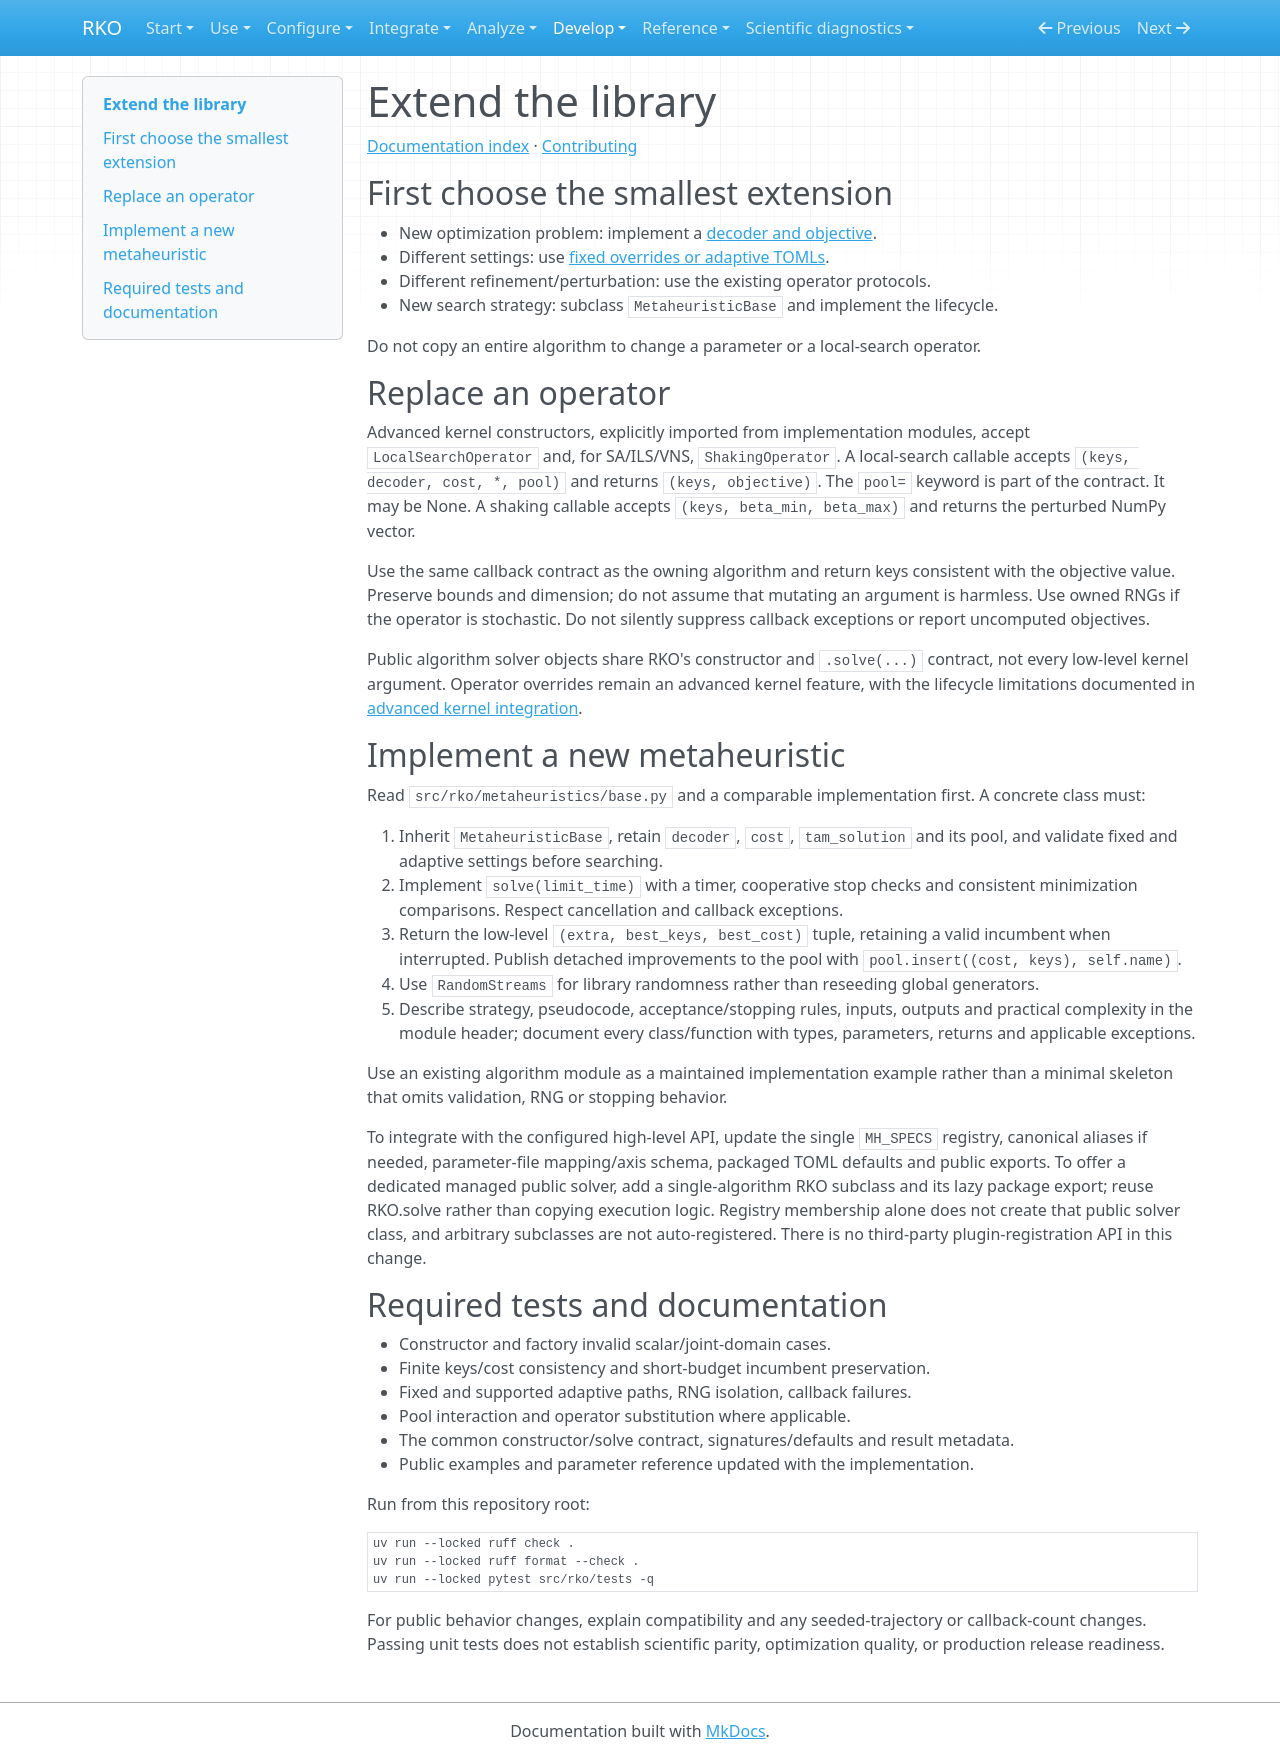

repository: MarcosPTProenca/RKO_Python · page: extending/index.html · generator: mkdocs

# Extend the library

[Documentation index](index.md) · [Contributing](https://github.com/MarcosPTProenca/RKO/blob/main/CONTRIBUTING.md)

## First choose the smallest extension

- New optimization problem: implement a [decoder and objective](problem-adapters.md).
- Different settings: use [fixed overrides or adaptive TOMLs](parameters.md).
- Different refinement/perturbation: use the existing operator protocols.
- New search strategy: subclass `MetaheuristicBase` and implement the lifecycle.

Do not copy an entire algorithm to change a parameter or a local-search operator.

## Replace an operator

Advanced kernel constructors, explicitly imported from implementation modules,
accept `LocalSearchOperator` and, for SA/ILS/VNS,
`ShakingOperator`. A local-search callable accepts
`(keys, decoder, cost, *, pool)` and returns `(keys, objective)`. The `pool=` keyword
is part of the contract. It may be None. A shaking callable accepts
`(keys, beta_min, beta_max)` and returns the perturbed NumPy vector.

Use the same callback contract as the owning algorithm and return keys consistent
with the objective value. Preserve bounds and dimension; do not assume that
mutating an argument is harmless. Use owned RNGs if the operator is stochastic.
Do not silently suppress callback exceptions or report uncomputed objectives.

Public algorithm solver objects share RKO's constructor and `.solve(...)` contract,
not every low-level kernel argument. Operator overrides remain an advanced kernel
feature, with the lifecycle limitations documented in
[advanced kernel integration](standalone.md#advanced-kernel-integration).

## Implement a new metaheuristic

Read `src/rko/metaheuristics/base.py` and a comparable implementation first.
A concrete class must:

1. Inherit `MetaheuristicBase`, retain `decoder`, `cost`, `tam_solution` and its pool,
   and validate fixed and adaptive settings before searching.
2. Implement `solve(limit_time)` with a timer, cooperative stop checks and consistent
   minimization comparisons. Respect cancellation and callback exceptions.
3. Return the low-level `(extra, best_keys, best_cost)` tuple, retaining a valid
   incumbent when interrupted. Publish detached improvements to the pool with
   `pool.insert((cost, keys), self.name)`.
4. Use `RandomStreams` for library randomness rather than reseeding global generators.
5. Describe strategy, pseudocode, acceptance/stopping rules, inputs, outputs and
   practical complexity in the module header; document every class/function with
   types, parameters, returns and applicable exceptions.

Use an existing algorithm module as a maintained implementation example rather
than a minimal skeleton that omits validation, RNG or stopping behavior.

To integrate with the configured high-level API, update the single `MH_SPECS`
registry, canonical aliases if needed, parameter-file mapping/axis schema,
packaged TOML defaults and public exports. To offer a dedicated managed public
solver, add a single-algorithm RKO subclass and its lazy package export; reuse
RKO.solve rather than copying execution logic. Registry membership alone does not
create that public solver class, and arbitrary subclasses are not auto-registered.
There is no third-party plugin-registration API in this change.

## Required tests and documentation

- Constructor and factory invalid scalar/joint-domain cases.
- Finite keys/cost consistency and short-budget incumbent preservation.
- Fixed and supported adaptive paths, RNG isolation, callback failures.
- Pool interaction and operator substitution where applicable.
- The common constructor/solve contract, signatures/defaults and result metadata.
- Public examples and parameter reference updated with the implementation.

Run from this repository root:

```bash
uv run --locked ruff check .
uv run --locked ruff format --check .
uv run --locked pytest src/rko/tests -q
```

For public behavior changes, explain compatibility and any seeded-trajectory or
callback-count changes. Passing unit tests does not establish scientific parity,
optimization quality, or production release readiness.
